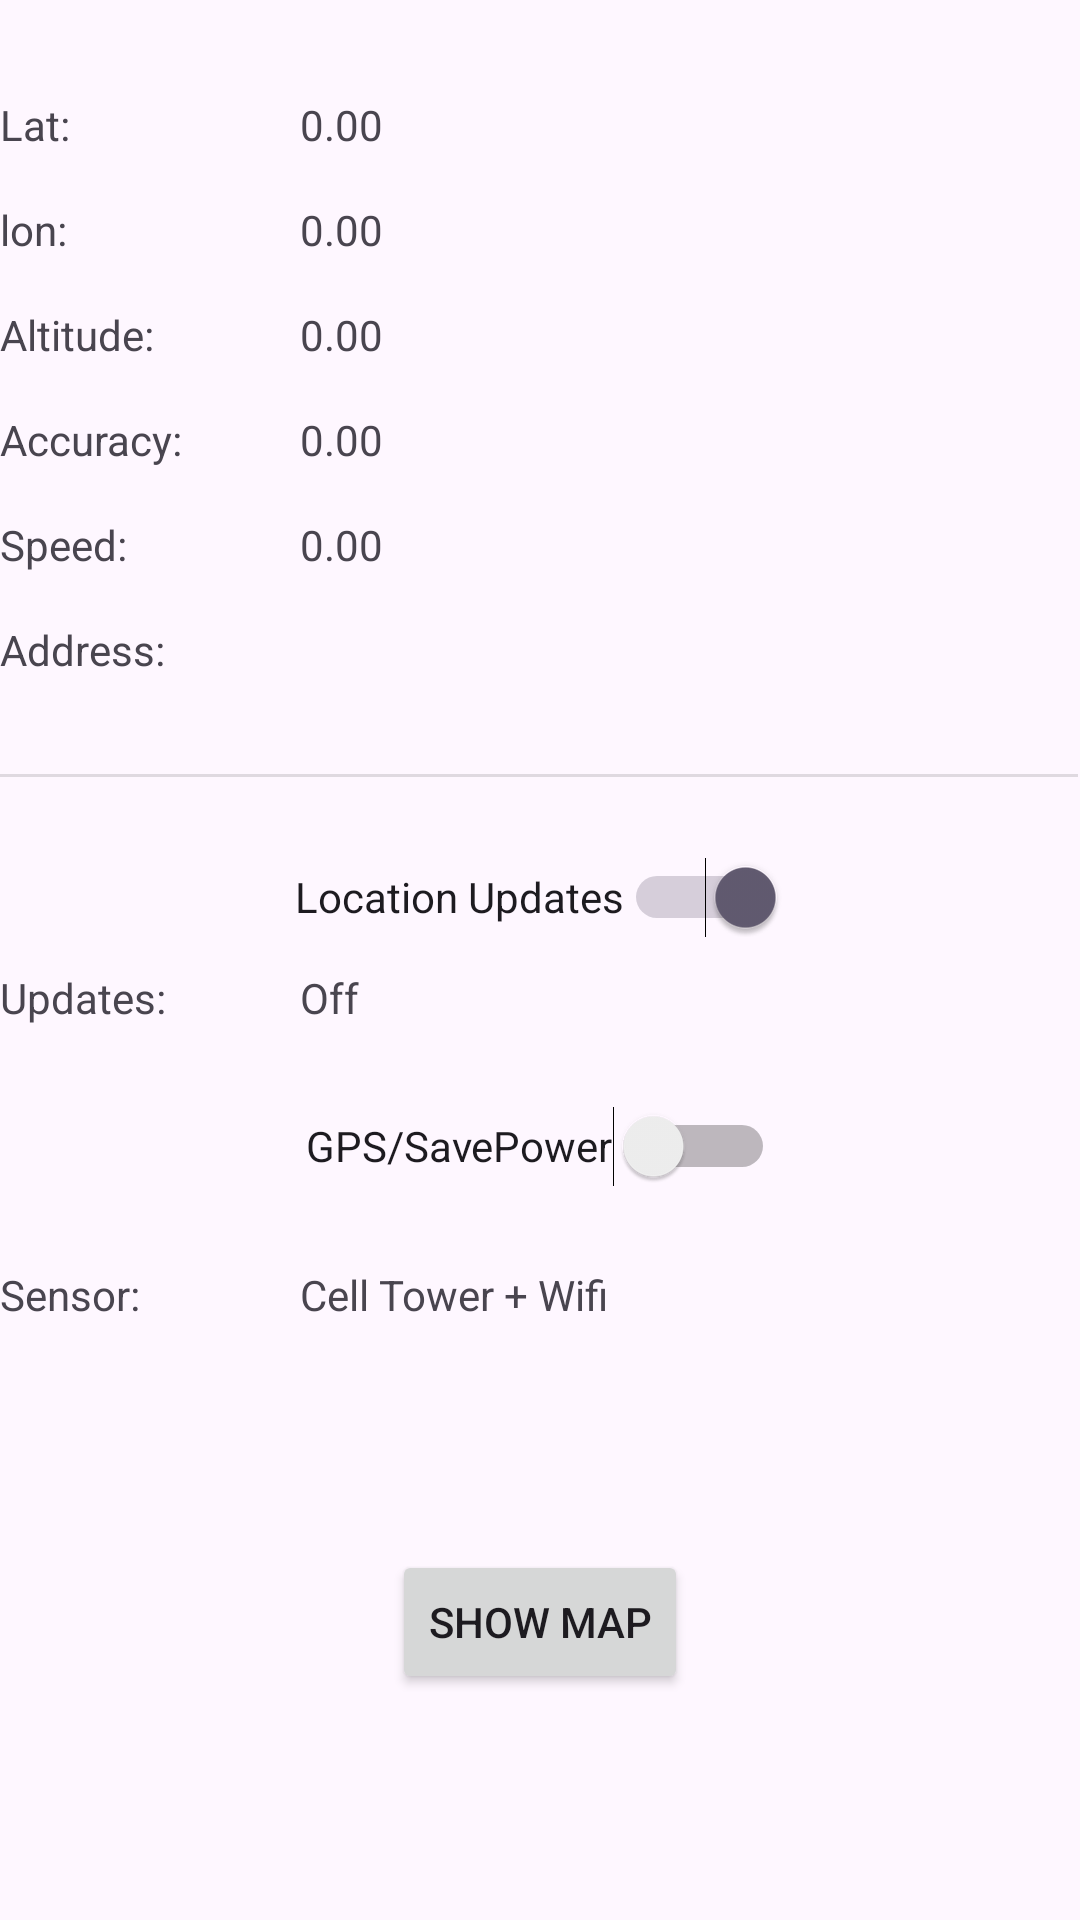

This screen was rendered from an Android layout file. Write that file and the resources it references.
<!-- AndroidManifest.xml: application theme Theme.SmoothTix -->
<!-- res/layout/activity_location_test.xml -->
<?xml version="1.0" encoding="utf-8"?>
<androidx.constraintlayout.widget.ConstraintLayout xmlns:android="http://schemas.android.com/apk/res/android"
    xmlns:app="http://schemas.android.com/apk/res-auto"
    xmlns:tools="http://schemas.android.com/tools"
    android:layout_width="match_parent"
    android:layout_height="match_parent"
    tools:context=".MainActivity">

    <TextView
        android:id="@+id/tv_labellat"
        android:layout_width="100dp"
        android:layout_height="wrap_content"
        android:layout_marginTop="32dp"
        android:text="Lat:"
        app:layout_constraintStart_toStartOf="parent"
        app:layout_constraintTop_toTopOf="parent" />

    <TextView
        android:id="@+id/tv_lat"
        android:layout_width="wrap_content"
        android:layout_height="wrap_content"
        android:layout_marginTop="32dp"
        android:text="0.00"
        app:layout_constraintStart_toEndOf="@+id/tv_labellat"
        app:layout_constraintTop_toTopOf="parent" />

    <TextView
        android:id="@+id/tv_labellon"
        android:layout_width="100dp"
        android:layout_height="wrap_content"
        android:layout_marginTop="16dp"
        android:text="lon:"
        app:layout_constraintStart_toStartOf="parent"
        app:layout_constraintTop_toBottomOf="@+id/tv_labellat" />

    <TextView
        android:id="@+id/tv_lon"
        android:layout_width="wrap_content"
        android:layout_height="wrap_content"
        android:layout_marginTop="16dp"
        android:text="0.00"
        app:layout_constraintStart_toEndOf="@+id/tv_labellon"
        app:layout_constraintTop_toBottomOf="@+id/tv_lat" />

    <TextView
        android:id="@+id/tv_labelaltitude"
        android:layout_width="100dp"
        android:layout_height="wrap_content"
        android:layout_marginTop="16dp"
        android:text="Altitude:"
        app:layout_constraintStart_toStartOf="parent"
        app:layout_constraintTop_toBottomOf="@+id/tv_labellon" />

    <TextView
        android:id="@+id/tv_altitude"
        android:layout_width="wrap_content"
        android:layout_height="wrap_content"
        android:text="0.00"
        app:layout_constraintStart_toEndOf="@+id/tv_labelaltitude"
        app:layout_constraintTop_toTopOf="@+id/tv_labelaltitude" />

    <TextView
        android:id="@+id/tv_labelaccuracy"
        android:layout_width="100dp"
        android:layout_height="wrap_content"
        android:layout_marginTop="16dp"
        android:text="Accuracy:"
        app:layout_constraintStart_toStartOf="parent"
        app:layout_constraintTop_toBottomOf="@+id/tv_labelaltitude" />

    <TextView
        android:id="@+id/tv_accuracy"
        android:layout_width="wrap_content"
        android:layout_height="wrap_content"
        android:text="0.00"
        app:layout_constraintStart_toEndOf="@+id/tv_labelaccuracy"
        app:layout_constraintTop_toTopOf="@+id/tv_labelaccuracy" />

    <TextView
        android:id="@+id/tv_labelspeed"
        android:layout_width="100dp"
        android:layout_height="wrap_content"
        android:layout_marginTop="16dp"
        android:text="Speed:"
        app:layout_constraintStart_toStartOf="parent"
        app:layout_constraintTop_toBottomOf="@+id/tv_labelaccuracy" />

    <TextView
        android:id="@+id/tv_speed"
        android:layout_width="wrap_content"
        android:layout_height="wrap_content"
        android:text="0.00"
        app:layout_constraintStart_toEndOf="@+id/tv_labelspeed"
        app:layout_constraintTop_toTopOf="@+id/tv_labelspeed" />

    <TextView
        android:id="@+id/tv_labelsensor"
        android:layout_width="100dp"
        android:layout_height="wrap_content"
        android:layout_marginTop="16dp"
        android:text="Sensor:"
        app:layout_constraintStart_toStartOf="parent"
        app:layout_constraintTop_toBottomOf="@+id/sw_gps" />

    <TextView
        android:id="@+id/tv_sensor"
        android:layout_width="wrap_content"
        android:layout_height="wrap_content"
        android:text="Cell Tower + Wifi"
        app:layout_constraintStart_toEndOf="@+id/tv_labelsensor"
        app:layout_constraintTop_toTopOf="@+id/tv_labelsensor" />

    <TextView
        android:id="@+id/tv_labelupdates"
        android:layout_width="100dp"
        android:layout_height="wrap_content"
        android:text="Updates:"
        app:layout_constraintStart_toStartOf="parent"
        app:layout_constraintTop_toBottomOf="@+id/sw_locationsupdates" />

    <TextView
        android:id="@+id/tv_updates"
        android:layout_width="wrap_content"
        android:layout_height="wrap_content"
        android:text="Off"
        app:layout_constraintStart_toEndOf="@+id/tv_labelupdates"
        app:layout_constraintTop_toTopOf="@+id/tv_labelupdates" />

    <Switch
        android:id="@+id/sw_locationsupdates"
        android:layout_width="wrap_content"
        android:layout_height="wrap_content"
        android:layout_marginTop="16dp"
        android:checked="true"
        android:minHeight="48dp"
        android:text="Location Updates"
        app:layout_constraintEnd_toEndOf="parent"
        app:layout_constraintStart_toStartOf="parent"
        app:layout_constraintTop_toBottomOf="@+id/divider" />

    <Switch
        android:id="@+id/sw_gps"
        android:layout_width="wrap_content"
        android:layout_height="wrap_content"
        android:layout_marginTop="16dp"
        android:minHeight="48dp"
        android:text="GPS/SavePower"
        app:layout_constraintEnd_toEndOf="parent"
        app:layout_constraintStart_toStartOf="parent"
        app:layout_constraintTop_toBottomOf="@+id/tv_labelupdates" />

    <TextView
        android:id="@+id/tv_address"
        android:layout_width="wrap_content"
        android:layout_height="wrap_content"
        app:layout_constraintStart_toEndOf="@+id/tv_lbladdress"
        app:layout_constraintTop_toTopOf="@+id/tv_lbladdress" />

    <TextView
        android:id="@+id/tv_lbladdress"
        android:layout_width="100dp"
        android:layout_height="wrap_content"
        android:layout_marginTop="16dp"
        android:text="Address:"
        app:layout_constraintStart_toStartOf="parent"
        app:layout_constraintTop_toBottomOf="@+id/tv_labelspeed" />

    <View
        android:id="@+id/divider"
        android:layout_width="409dp"
        android:layout_height="1dp"
        android:layout_marginTop="32dp"
        android:layout_marginEnd="1dp"
        android:background="?android:attr/listDivider"
        app:layout_constraintEnd_toEndOf="parent"
        app:layout_constraintTop_toBottomOf="@+id/tv_address" />
    <Button
        android:id="@+id/btn_showMap"
        android:layout_width="wrap_content"
        android:layout_height="wrap_content"
        android:text="Show Map"
        app:layout_constraintBottom_toBottomOf="parent"
        app:layout_constraintEnd_toEndOf="parent"
        app:layout_constraintStart_toStartOf="parent"
        app:layout_constraintTop_toBottomOf="@+id/tv_sensor" />

</androidx.constraintlayout.widget.ConstraintLayout>
<!-- resources referenced by this layout -->
<resources>
  <style name="Theme.SmoothTix" parent="Base.Theme.SmoothTix" />
  <style name="Base.Theme.SmoothTix" parent="Theme.Material3.DayNight.NoActionBar">
          
          
      </style>
</resources>
